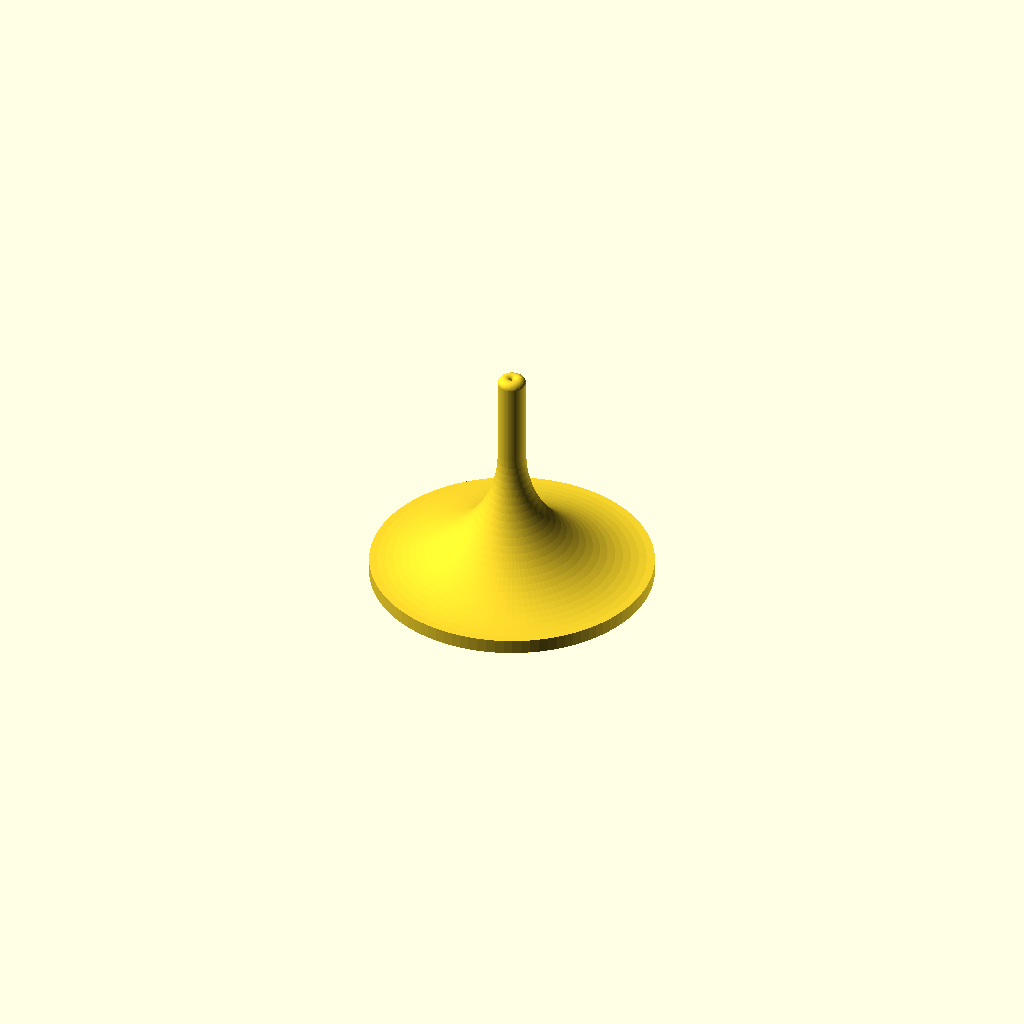
Cell 1: the model at its default parameters.
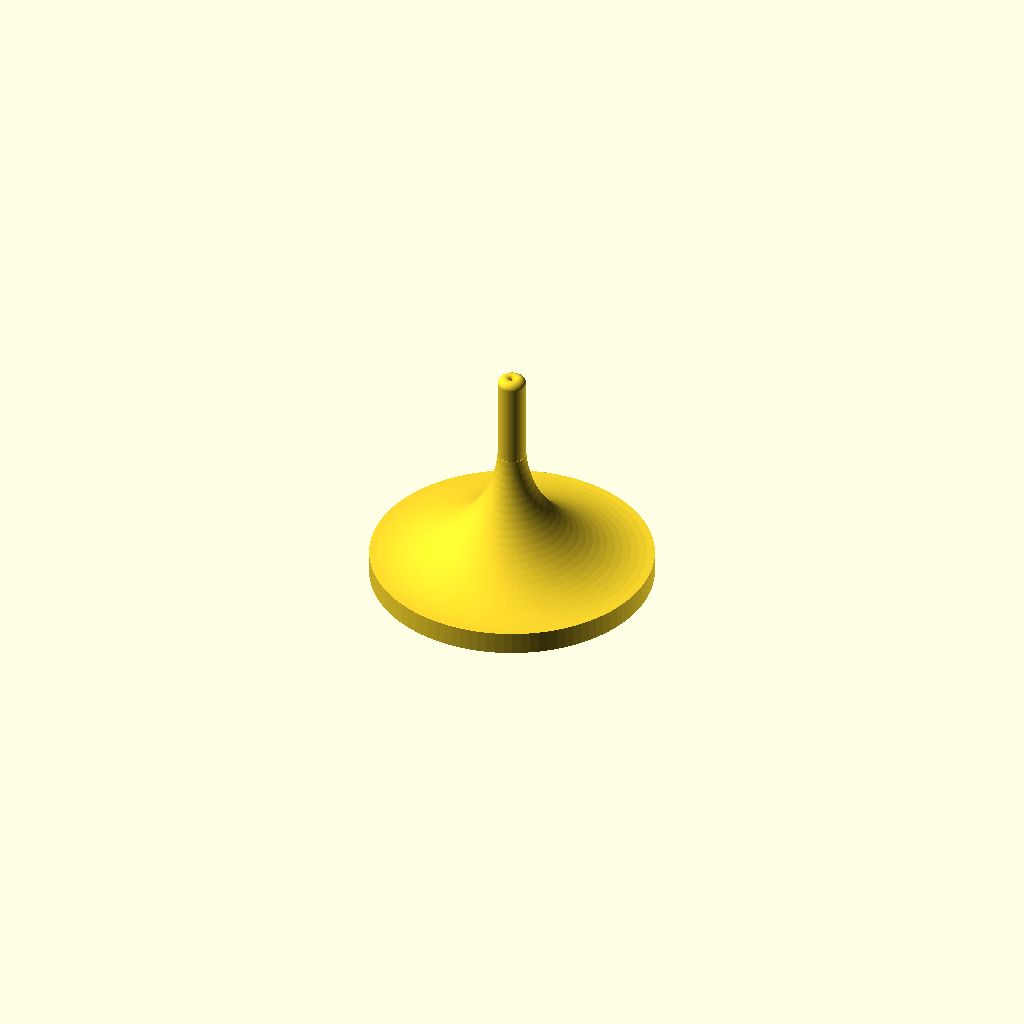
Cell 2 — rimThickness set to 83, the other parameters unchanged.
All cells are drawn from one camera (rotation 55°, 0°, 25°, orthographic, colour scheme Cornfield), so only the parameter changes between them.
Source of the model, inputs/thingiverse/files/thing-2195590/files/Spinning-Top-Customizer-Priject.scad:
/////VARIABLES/////

stemHeight=110; //[90:Short, 110:Medium, 130:Tall]

rimThickness=80; //[77:Thin, 80:Medium, 83:Thick]

/////RENDERS/////////////////////////////////////////////////////////////
rotate_extrude(convexity=10, $fn=100)

mirror([1,0,0])
rotate([0,0,90])
translate([2.5,0,0])
union()
{
//body
rotate(90,[0,0,0])
difference()
{
//base
square([stemHeight,50]);
//extended base
translate([80,5,0])
square(50);
//top cutout
translate([rimThickness,50,0])
    circle(45, $fn=100);
//bottom cutout
translate([-15,47,0])
    circle(45, $fn=100);
}
//bottom ball
translate([0,2.4,0])
circle(2.2, $fn=50);
//top ball
translate([stemHeight,2.5,0])
circle(2.5, $fn=50);
}
Customizer parameters (derived from the source; name, type, default, range or options):
stemHeight: number, default 110, options 90, 110, 130
rimThickness: number, default 80, options 77, 80, 83
